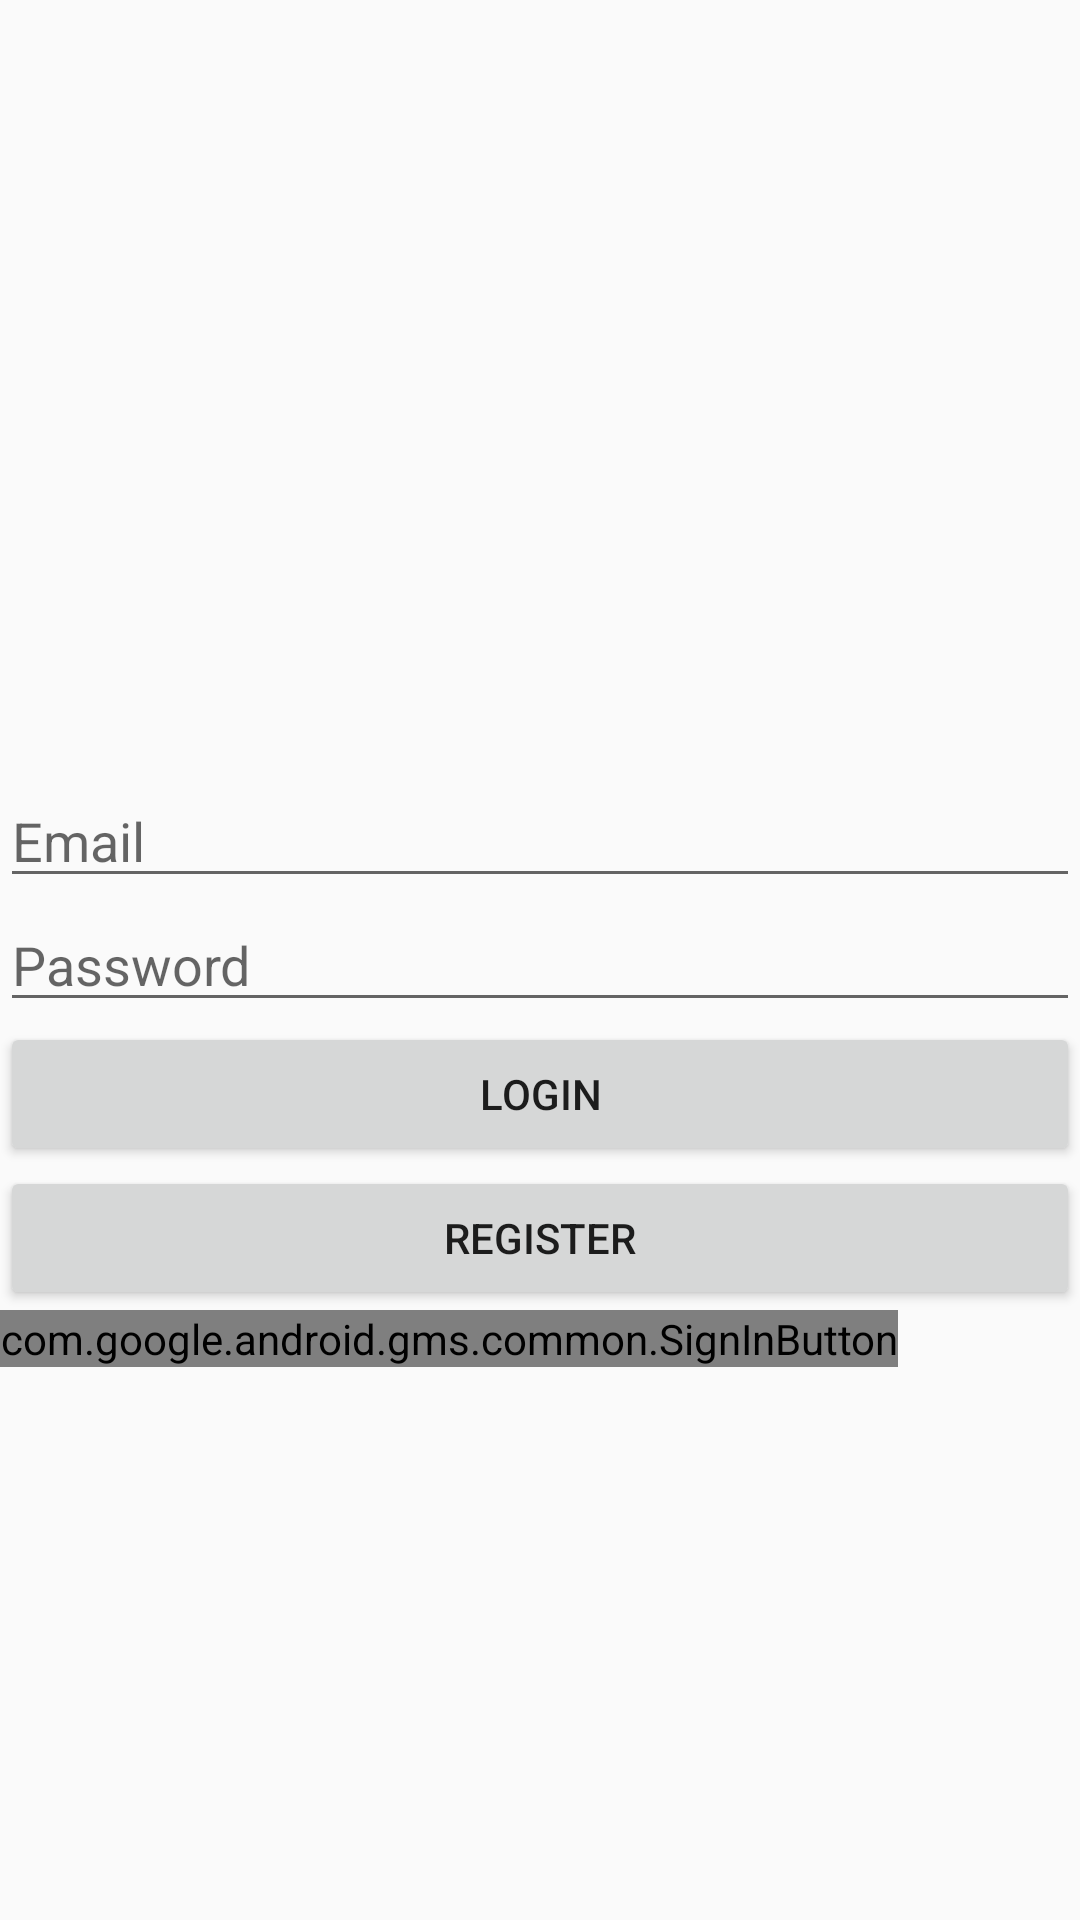

Reconstruct the res/layout file that produces this screen, plus the resources it refers to.
<!-- AndroidManifest.xml: application theme AppTheme.Base -->
<!-- res/layout/fragment_login.xml -->
<?xml version="1.0" encoding="utf-8"?>
<LinearLayout xmlns:android="http://schemas.android.com/apk/res/android"
    xmlns:tools="http://schemas.android.com/tools"
    android:layout_width="match_parent"
    android:layout_height="match_parent"
    android:orientation="vertical"
    tools:context=".ui.login.LoginFragment">

    <ImageView
        android:id="@+id/imgLogo"
        android:layout_width="match_parent"
        android:layout_height="258dp"
        tools:src="@tools:sample/avatars" />

    <EditText
        android:id="@+id/etEmail"
        android:layout_width="match_parent"
        android:layout_height="wrap_content"
        android:ems="10"
        android:hint="Email"
        android:inputType="textEmailAddress"/>

    <EditText
        android:id="@+id/etPassword"
        android:layout_width="match_parent"
        android:layout_height="wrap_content"
        android:ems="10"
        android:inputType="textPassword"
        android:hint="Password"/>

    <Button
        android:id="@+id/btnLogin"
        android:layout_width="match_parent"
        android:layout_height="wrap_content"
        android:text="LOGIN"/>

    <Button
        android:id="@+id/btnToRegister"
        android:layout_width="match_parent"
        android:layout_height="wrap_content"
        android:text="REGISTER"/>

    <com.google.android.gms.common.SignInButton
        android:id="@+id/sign_in_button"
        android:layout_width="wrap_content"
        android:layout_height="wrap_content" />
</LinearLayout>
<!-- resources referenced by this layout -->
<resources>
  <style name="AppTheme.Base" parent="Theme.AppCompat.Light.DarkActionBar">
          <item name="colorPrimary">@color/primaryColor</item>
          <item name="colorAccent">@color/primaryLightColor</item>
          <item name="colorPrimaryDark">@color/primaryDarkColor</item>
      </style>
  <color name="primaryColor">#e53635</color>
  <color name="primaryLightColor">#ff6d60</color>
  <color name="primaryDarkColor">#ab000e</color>
</resources>
